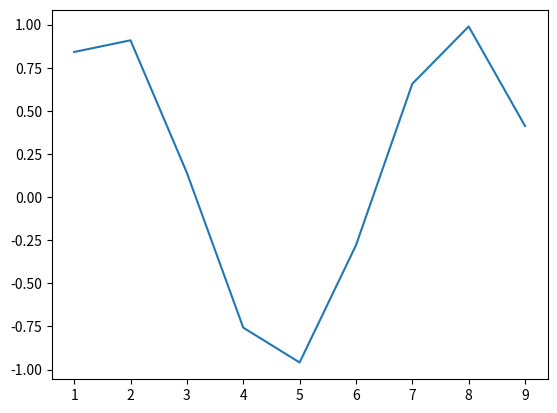

This figure's Python source:
import numpy as np
import matplotlib.pyplot as plt
xs = range(1,10)
ys = np.sin(xs)
plt.plot(xs,ys)
